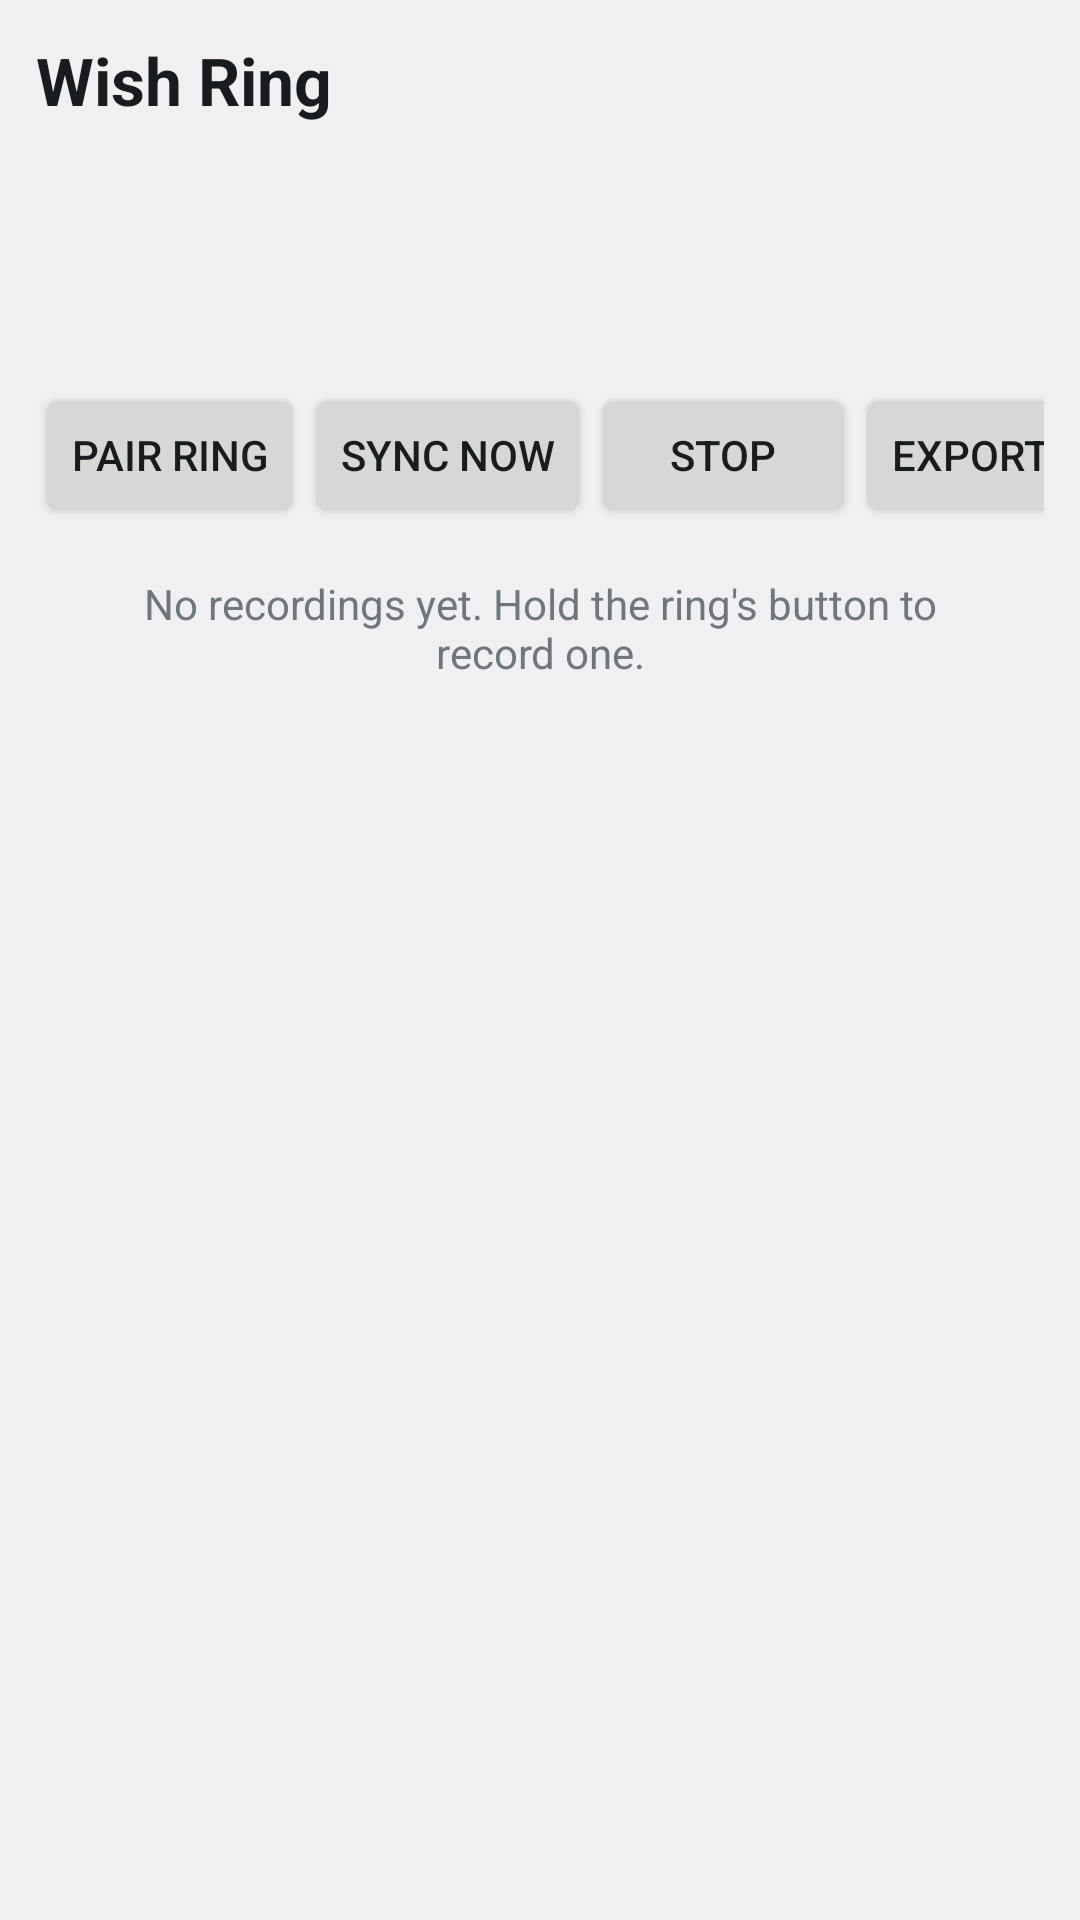

The Android layout XML behind this screen, and the referenced resources:
<!-- AndroidManifest.xml: application theme Theme.WishRing -->
<!-- res/layout/activity_main.xml -->
<?xml version="1.0" encoding="utf-8"?>
<LinearLayout xmlns:android="http://schemas.android.com/apk/res/android"
    android:id="@+id/root"
    android:layout_width="match_parent"
    android:layout_height="match_parent"
    android:orientation="vertical"
    android:padding="12dp">

    <TextView
        android:layout_width="match_parent"
        android:layout_height="wrap_content"
        android:paddingBottom="8dp"
        android:text="@string/app_name"
        android:textAppearance="?android:attr/textAppearanceLarge"
        android:textStyle="bold" />

    <TextView
        android:id="@+id/status_ring"
        android:layout_width="match_parent"
        android:layout_height="wrap_content"
        android:textAppearance="?android:attr/textAppearanceMedium" />

    <TextView
        android:id="@+id/status_service"
        android:layout_width="match_parent"
        android:layout_height="wrap_content"
        android:paddingTop="4dp"
        android:textAppearance="?android:attr/textAppearanceSmall" />

    <TextView
        android:id="@+id/status_detail"
        android:layout_width="match_parent"
        android:layout_height="wrap_content"
        android:paddingTop="4dp"
        android:textAppearance="?android:attr/textAppearanceSmall" />

    <HorizontalScrollView
        android:layout_width="match_parent"
        android:layout_height="wrap_content"
        android:paddingTop="8dp"
        android:scrollbars="none">

        <LinearLayout
            android:layout_width="wrap_content"
            android:layout_height="wrap_content"
            android:orientation="horizontal">

            <Button
                android:id="@+id/button_pair"
                android:layout_width="wrap_content"
                android:layout_height="wrap_content"
                android:text="@string/action_pair" />

            <Button
                android:id="@+id/button_sync"
                android:layout_width="wrap_content"
                android:layout_height="wrap_content"
                android:text="@string/action_sync" />

            <Button
                android:id="@+id/button_service"
                android:layout_width="wrap_content"
                android:layout_height="wrap_content"
                android:text="@string/action_stop_service" />

            <Button
                android:id="@+id/button_export"
                android:layout_width="wrap_content"
                android:layout_height="wrap_content"
                android:text="@string/action_export" />

            <Button
                android:id="@+id/button_battery"
                android:layout_width="wrap_content"
                android:layout_height="wrap_content"
                android:text="@string/action_battery" />

            <Button
                android:id="@+id/button_forget"
                android:layout_width="wrap_content"
                android:layout_height="wrap_content"
                android:text="@string/action_forget" />
        </LinearLayout>
    </HorizontalScrollView>

    <TextView
        android:id="@+id/empty"
        android:layout_width="match_parent"
        android:layout_height="wrap_content"
        android:padding="16dp"
        android:gravity="center"
        android:text="@string/empty_list" />

    <ListView
        android:id="@+id/list"
        android:layout_width="match_parent"
        android:layout_height="0dp"
        android:layout_weight="1"
        android:divider="?android:attr/listDivider"
        android:dividerHeight="1dp" />
</LinearLayout>
<!-- resources referenced by this layout -->
<resources>
  <string name="action_battery">Battery</string>
  <string name="action_export">Export all</string>
  <string name="action_forget">Forget ring</string>
  <string name="action_pair">Pair ring</string>
  <string name="action_stop_service">Stop</string>
  <string name="action_sync">Sync now</string>
  <string name="app_name">Wish Ring</string>
  <string name="empty_list">No recordings yet. Hold the ring\'s button to record one.</string>
  <style name="Theme.WishRing" parent="android:Theme.DeviceDefault.DayNight">
          <item name="android:windowActionBar">false</item>
          <item name="android:windowNoTitle">true</item>
      </style>
</resources>
